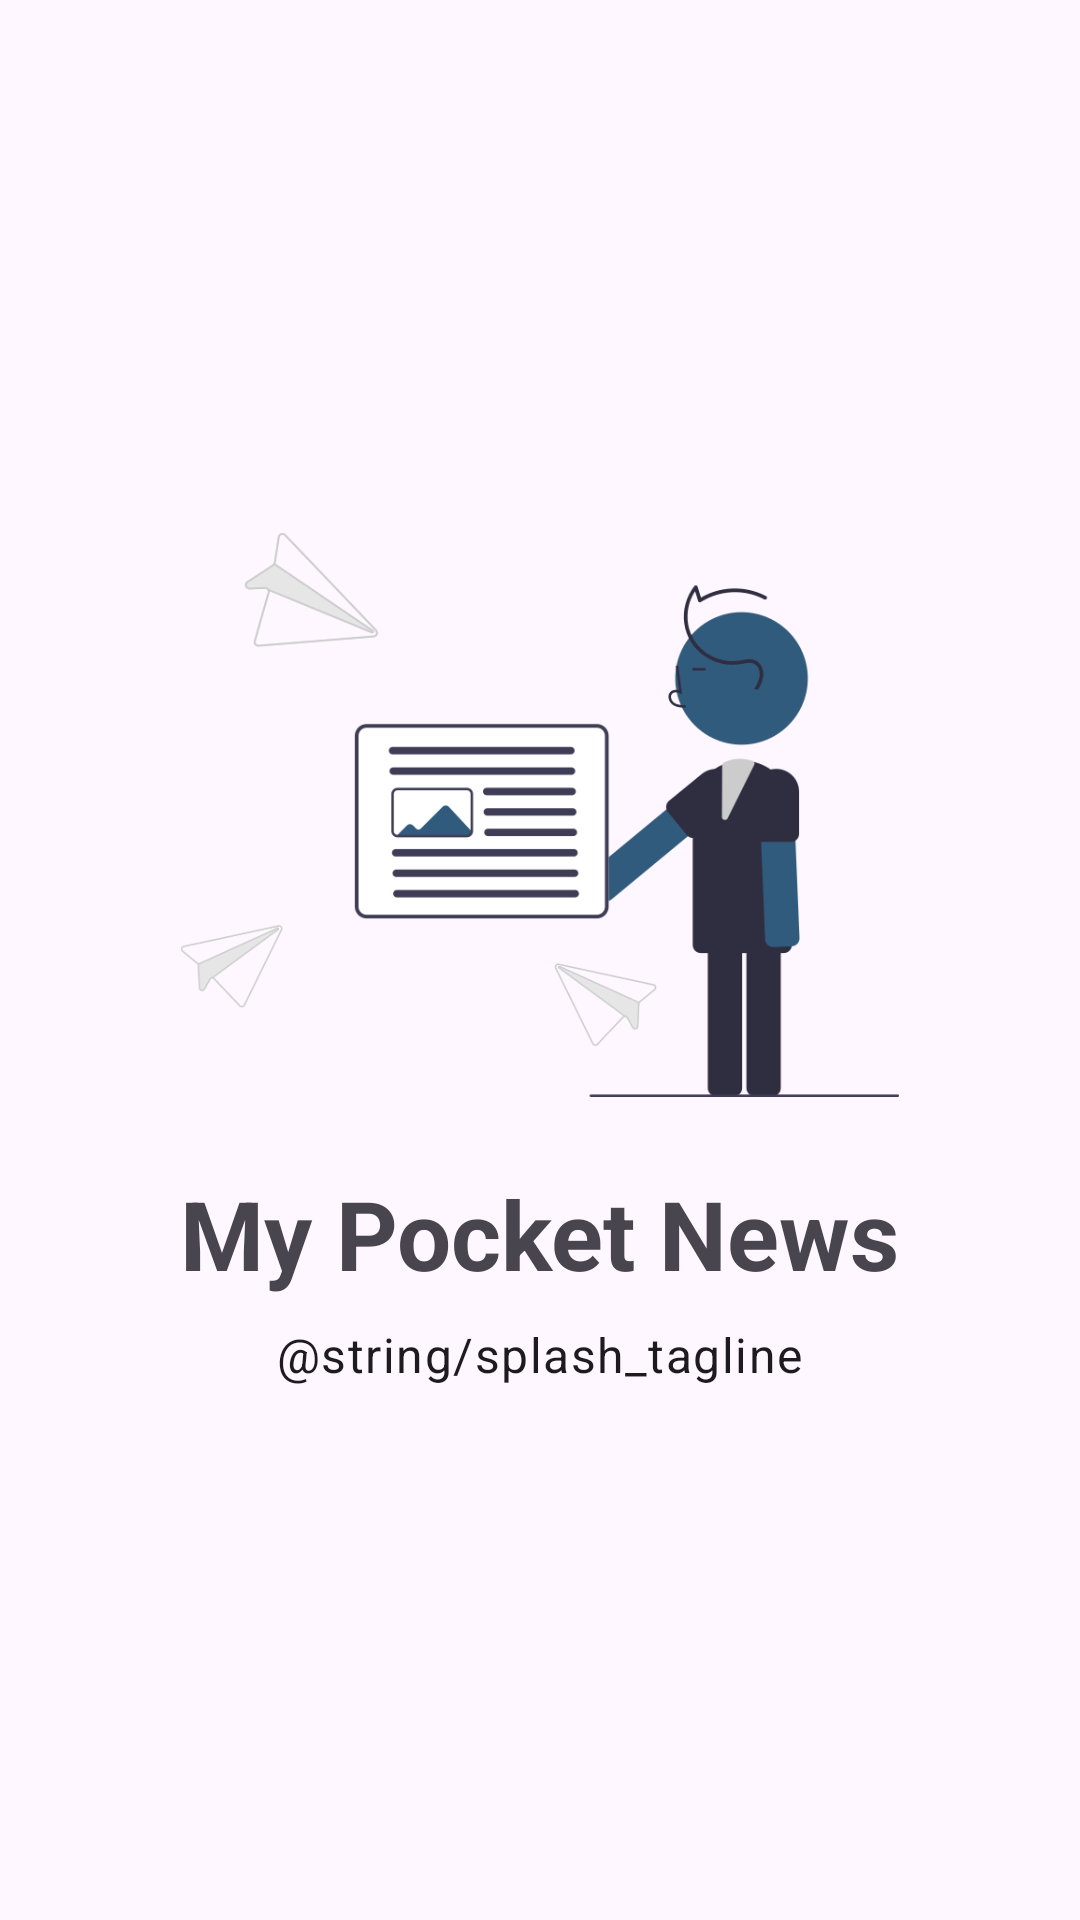

The Android layout XML behind this screen, and the referenced resources:
<!-- AndroidManifest.xml: application theme Theme.MyPocketNews -->
<!-- res/layout/fragment_splash.xml -->
<?xml version="1.0" encoding="utf-8"?>
<LinearLayout xmlns:android="http://schemas.android.com/apk/res/android"
    android:layout_width="match_parent"
    android:layout_height="match_parent"
    android:gravity="center"
    android:orientation="vertical"
    android:padding="32dp">

    <ImageView
        android:layout_width="240dp"
        android:layout_height="188dp"
        android:contentDescription="@string/news_illustration_description"
        android:scaleType="fitCenter"
        android:src="@drawable/undraw_news" />

    <TextView
        android:layout_width="wrap_content"
        android:layout_height="wrap_content"
        android:layout_marginTop="24dp"
        android:text="@string/app_name"
        android:textAppearance="@style/TextAppearance.Material3.HeadlineLarge"
        android:textStyle="bold" />

    <TextView
        android:layout_width="wrap_content"
        android:layout_height="wrap_content"
        android:layout_marginTop="8dp"
        android:text="@string/splash_tagline"
        android:textAppearance="@style/TextAppearance.Material3.BodyLarge" />

</LinearLayout>
<!-- resources referenced by this layout -->
<resources>
  <!-- drawable undraw_news: png bitmap (drawable-nodpi, 33283 bytes) -->
  <string name="app_name">My Pocket News</string>
  <style name="Theme.MyPocketNews" parent="Theme.Material3.DayNight.NoActionBar">
          <item name="colorPrimary">@color/brand_primary</item>
          <item name="colorOnPrimary">@color/brand_on_primary</item>
          <item name="android:windowLightStatusBar">true</item>
      </style>
  <color name="brand_primary">#315B7D</color>
  <color name="brand_on_primary">#FFFFFF</color>
</resources>
